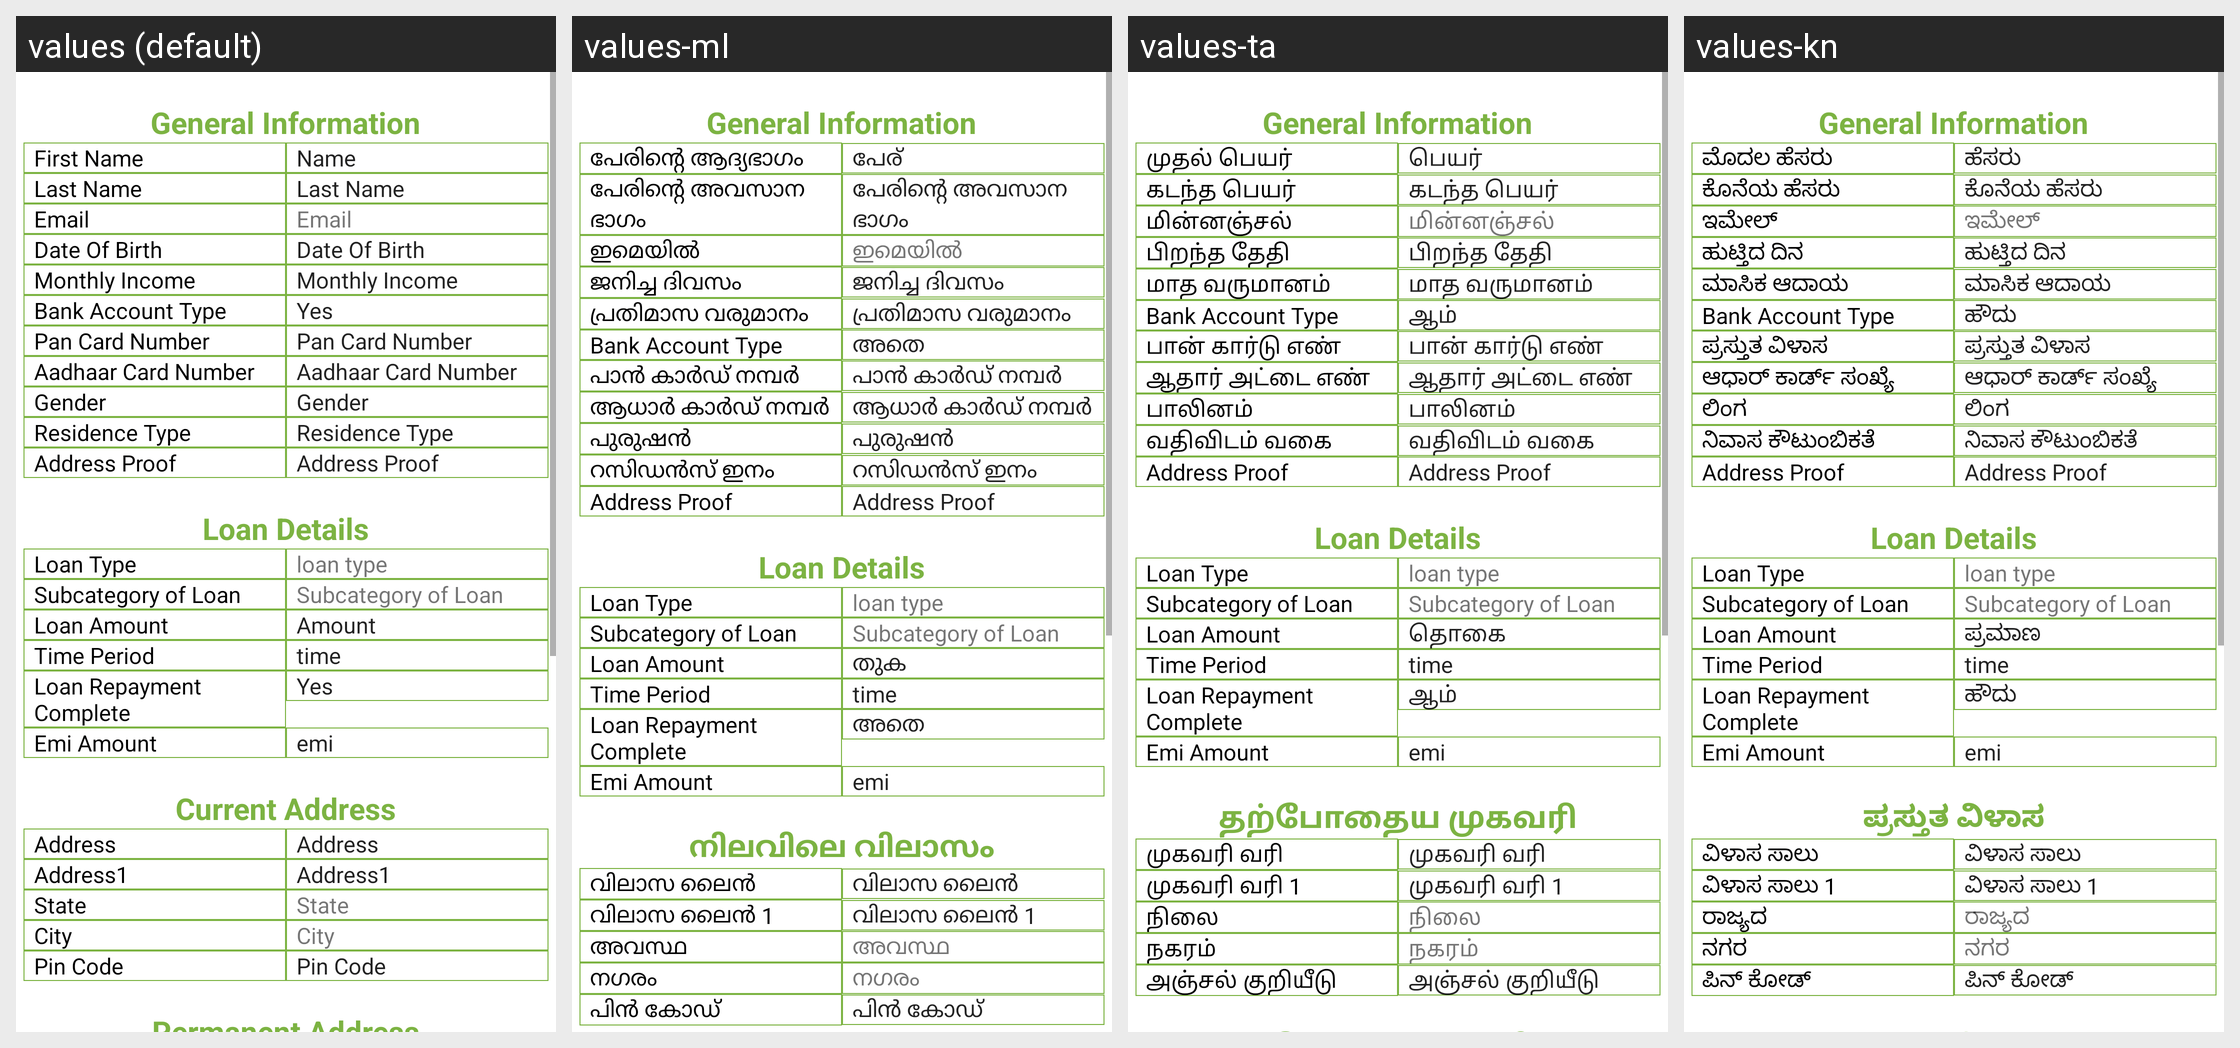

The same Android screen rendered under several of its app's locales, left to right. List the strings drawn on it with the default value and each locale's translation.
Android screen res/layout/editdata.xml rendered under 4 locales, left to right: values (default), values-ml, values-ta, values-kn. Device: Nexus 5 (rendered at 1080×1920; each locale shown at half size, 540×960, under a caption strip naming it); theme AppTheme.
Other locales in the repository, not shown: values-bn, values-hi, values-te.
Strings drawn on this screen, with the default value and each locale's value (text and hints the layout hard-codes, and strings that could not be matched under every locale, appear in the picture but are not listed):

general
  values: General Information
  values-ml: General Information
  values-ta: General Information
  values-kn: General Information

FirstName
  values: First Name
  values-ml: പേരിന്റെ ആദ്യഭാഗം
  values-ta: முதல் பெயர்
  values-kn: ಮೊದಲ ಹೆಸರು

Name
  values: Name
  values-ml: പേര്
  values-ta: பெயர்
  values-kn: ಹೆಸರು

LastName
  values: Last Name
  values-ml: പേരിന്റെ അവസാന ഭാഗം
  values-ta: கடந்த பெயர்
  values-kn: ಕೊನೆಯ ಹೆಸರು

Email
  values: Email
  values-ml: ഇമെയിൽ
  values-ta: மின்னஞ்சல்
  values-kn: ಇಮೇಲ್

DOB
  values: Date Of Birth
  values-ml: ജനിച്ച ദിവസം
  values-ta: பிறந்த தேதி
  values-kn: ಹುಟ್ತಿದ ದಿನ

MonthlyIncome
  values: Monthly Income
  values-ml: പ്രതിമാസ വരുമാനം
  values-ta: மாத வருமானம்
  values-kn: ಮಾಸಿಕ ಆದಾಯ

Yes
  values: Yes
  values-ml: അതെ
  values-ta: ஆம்
  values-kn: ಹೌದು

City
  values: City
  values-ml: നഗരം
  values-ta: நகரம்
  values-kn: ನಗರ

PanCardNumber
  values: Pan Card Number
  values-ml: പാൻ കാർഡ് നമ്പർ
  values-ta: பான் கார்டு எண்
  values-kn: ಪ್ರಸ್ತುತ ವಿಳಾಸ

AadhaarCardNumber
  values: Aadhaar Card Number
  values-ml: ആധാർ കാർഡ് നമ്പർ
  values-ta: ஆதார் அட்டை எண்
  values-kn: ಆಧಾರ್ ಕಾರ್ಡ್ ಸಂಖ್ಯೆ

Gender
  values: Gender
  values-ml: പുരുഷൻ
  values-ta: பாலினம்
  values-kn: ಲಿಂಗ

ResidenceType
  values: Residence Type
  values-ml: റസിഡൻസ് ഇനം
  values-ta: வதிவிடம் வகை
  values-kn: ನಿವಾಸ ಕೌಟುಂಬಿಕತೆ

Amount
  values: Amount
  values-ml: തുക
  values-ta: தொகை
  values-kn: ಪ್ರಮಾಣ

CurrentAddress
  values: Current Address
  values-ml: നിലവിലെ വിലാസം
  values-ta: தற்போதைய முகவரி
  values-kn: ಪ್ರಸ್ತುತ ವಿಳಾಸ

Address
  values: Address
  values-ml: വിലാസ ലൈൻ
  values-ta: முகவரி வரி
  values-kn: ವಿಳಾಸ ಸಾಲು

Address1
  values: Address1
  values-ml: വിലാസ ലൈൻ 1
  values-ta: முகவரி வரி 1
  values-kn: ವಿಳಾಸ ಸಾಲು 1

State
  values: State
  values-ml: അവസ്ഥ
  values-ta: நிலை
  values-kn: ರಾಜ್ಯದ

PinCode
  values: Pin Code
  values-ml: പിൻ കോഡ്
  values-ta: அஞ்சல் குறியீடு
  values-kn: ಪಿನ್ ಕೋಡ್
